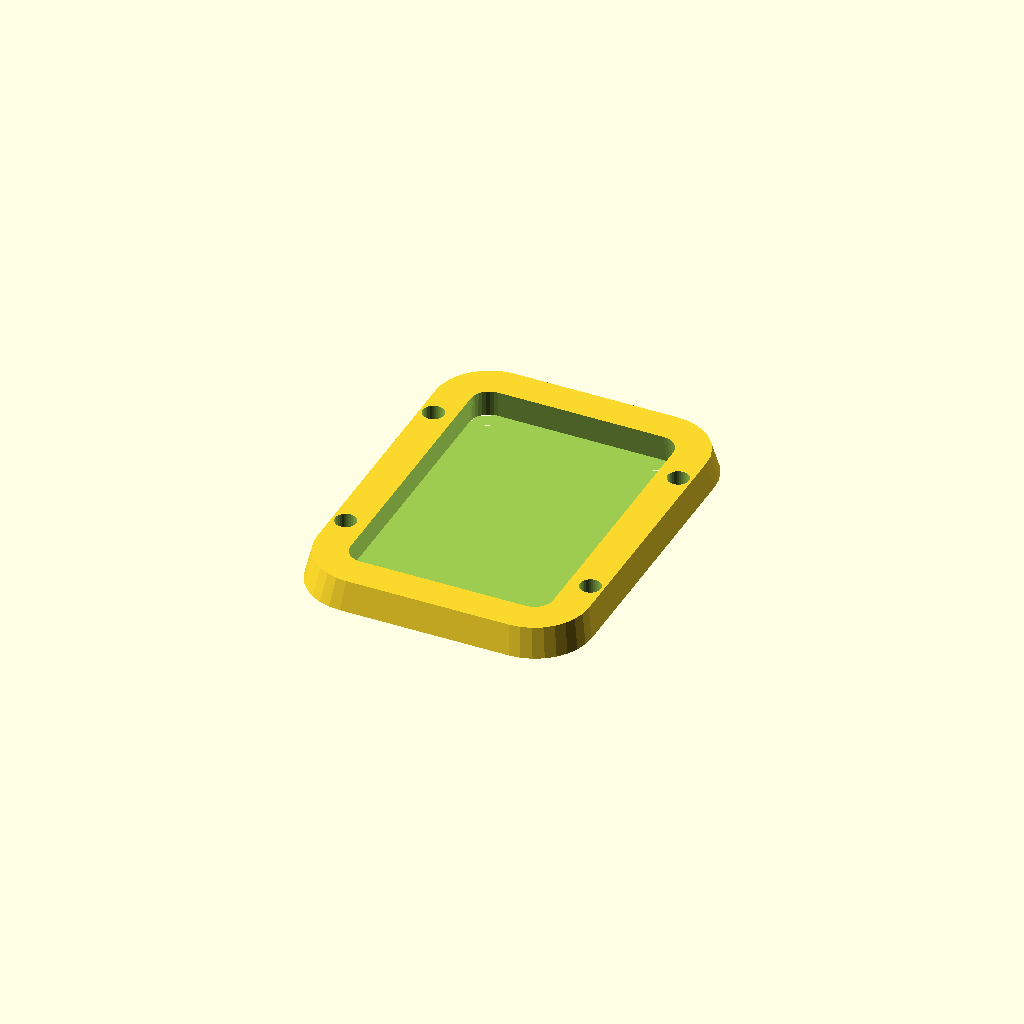
Cell 1: rendered with the file's own defaults.
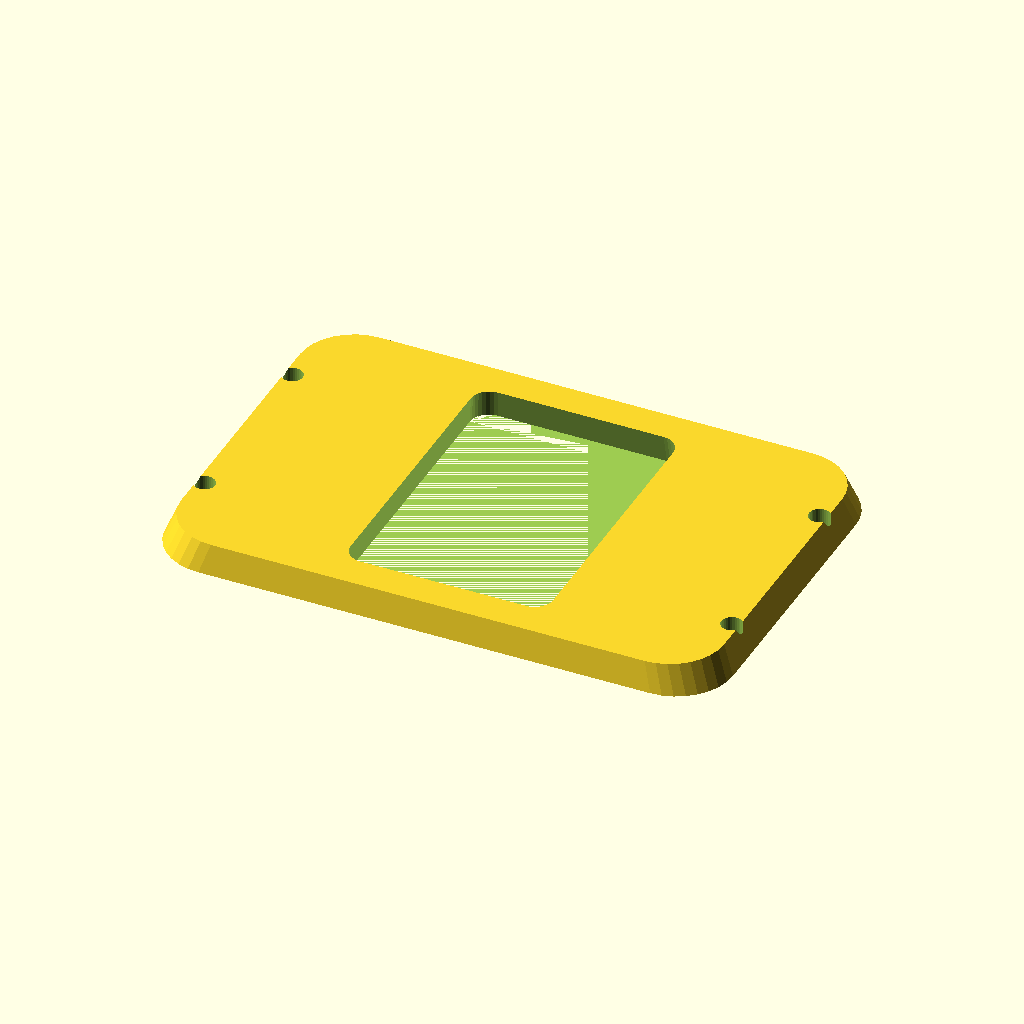
Cell 2: the same model with length = 120.
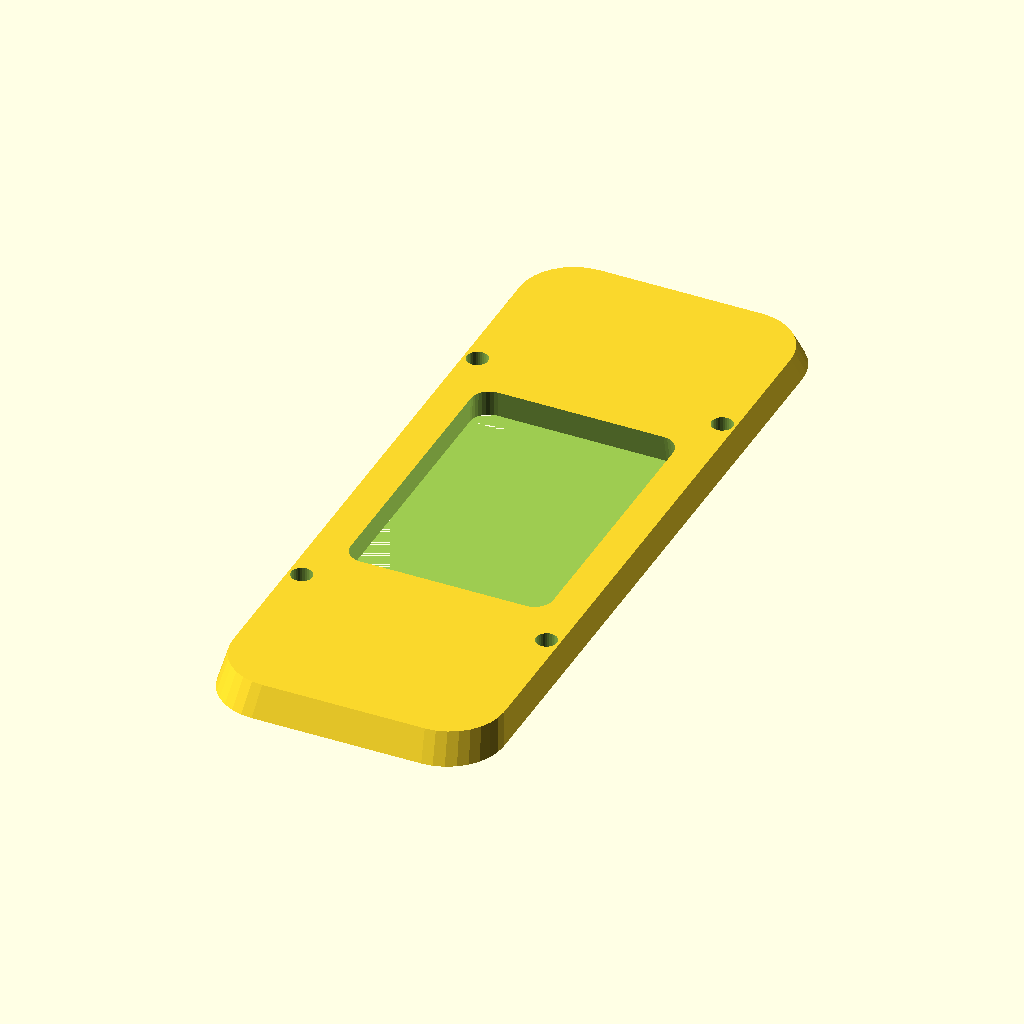
Cell 3 — width set to 160, the other parameters unchanged.
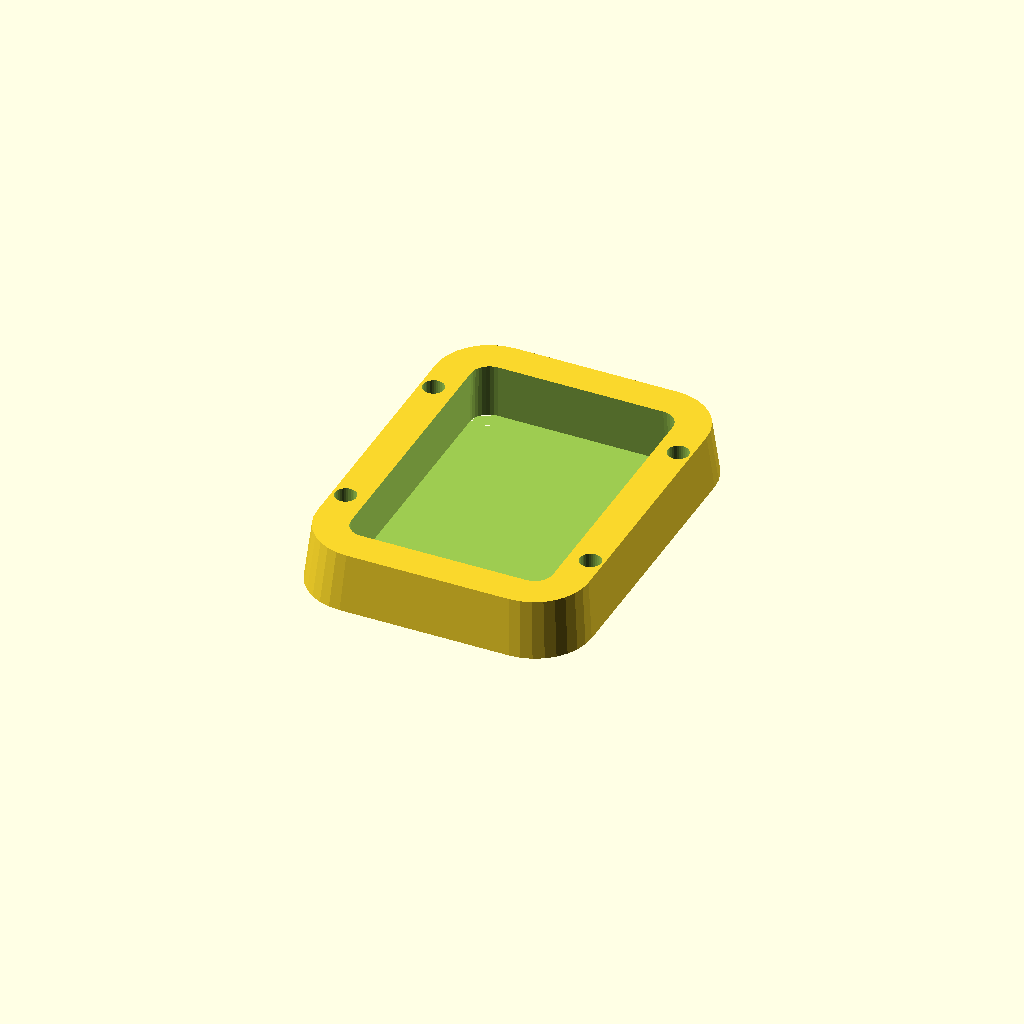
Cell 4 — thickness set to 12, the other parameters unchanged.
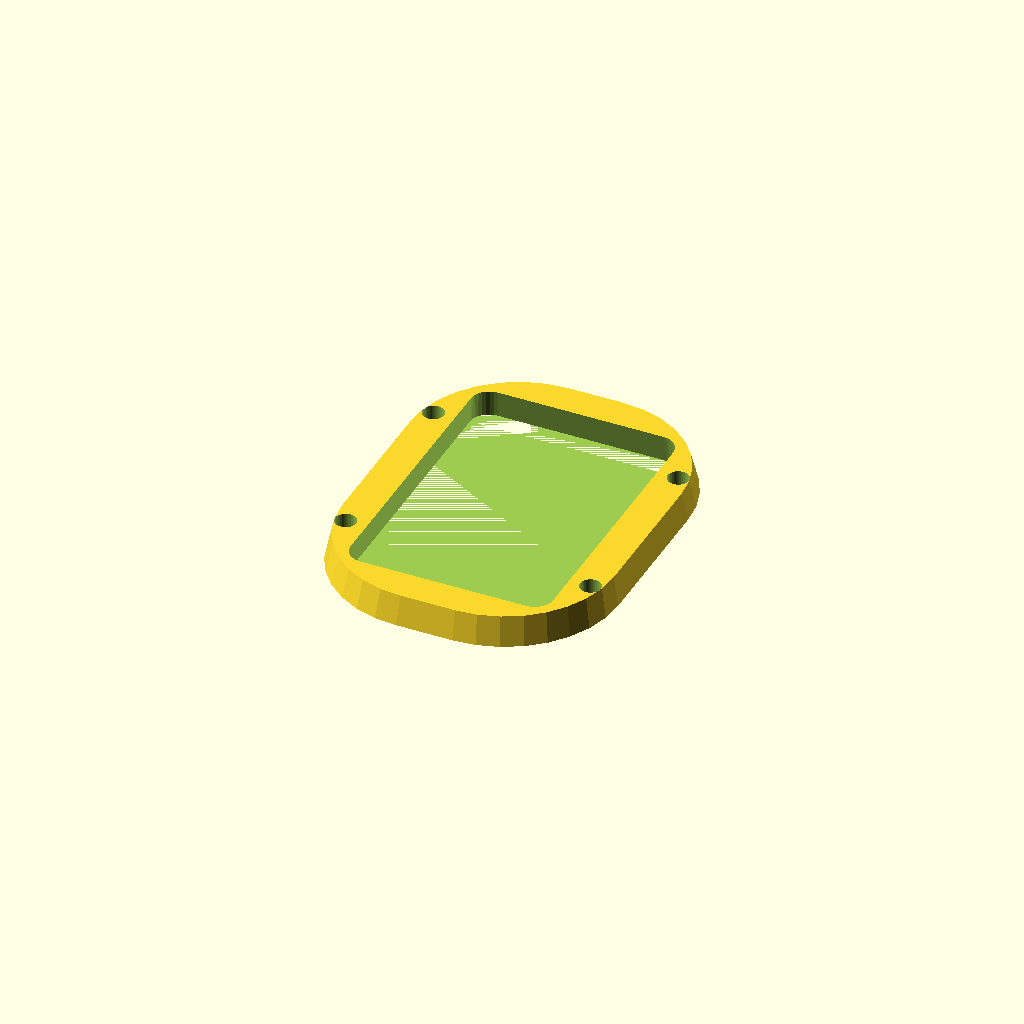
Cell 5: the same model with corner_r = 24.
All cells are drawn from one camera (rotation 55°, 0°, 25°, orthographic, colour scheme Cornfield), so only the parameter changes between them.
OpenSCAD source file optional_data/data/gen2/bezels/part_0072.scad:
$fn = 32;

// ----------------------------------------------------------------------
// Display bezel: 60 x 80 mm frame, opening 44x64 mm
// ----------------------------------------------------------------------

// --- parameters (mm) ---
length = 60;              // frame outside length, X
width = 80;               // frame outside width, Y
frame_w = 8;              // frame width
thickness = 6;            // frame thickness
corner_r = 12;            // outside corner radius
chamfer = 0.96;           // outer wall taper
funnel = 0.97;            // inner opening taper
opening_l = 44;           // opening length
opening_w = 64;           // opening width
inner_r = 4;              // opening corner radius
hole_d = 4.5;             // mounting screw clearance
holes_per_side = 2;       // holes per short side
hole_inset = 4;           // hole centre inset from the outside edge

/* rounded-rectangle outlines, generated with loops */
module rounded_ring(l_nom, w_nom, r) {
  hull() {
    for (sx = [-1, 1]) for (sy = [-1, 1])
      translate([sx * (l_nom / 2 - r), sy * (w_nom / 2 - r)]) circle(r = r);
  }
}

difference() {
  /* frame body, drafted so the outer edge is a variable-depth chamfer */
  linear_extrude(height = thickness, scale = chamfer)
    rounded_ring(length, width, corner_r);
  /* viewing opening, drafted the other way for a funnel edge */
  linear_extrude(height = thickness + 2, scale = funnel)
    translate([0, 0, -1]) rounded_ring(opening_l, opening_w, inner_r);
  /* mounting screws through the frame lands */
  for (sx = [-1, 1]) for (i = [1 : holes_per_side])
    translate([sx * (length / 2 - hole_inset),
               (i - (holes_per_side + 1) / 2) * width * 0.5, -1])
      cylinder(h = thickness + 2, d = hole_d);
}
Customizer parameters (derived from the source; name, type, default, range or options):
length: number, default 60
width: number, default 80
frame_w: number, default 8
thickness: number, default 6
corner_r: number, default 12
chamfer: number, default 0.96
funnel: number, default 0.97
opening_l: number, default 44
opening_w: number, default 64
inner_r: number, default 4
hole_d: number, default 4.5
holes_per_side: number, default 2
hole_inset: number, default 4
